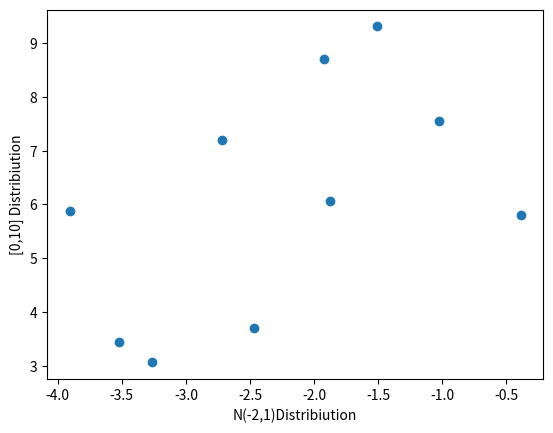

Here is the Python script that generated this plot:
import numpy as np
import matplotlib.pyplot as plt

N = 10
#próba losowa z rozkładu N(-2,1)
x1 = 1*np.random.randn(N)+(-2)

#próba losowa z rozkładu jednostajnego na przedziale [0,10]
x2 = 10*np.random.rand(N)

data=np.vstack((x1,x2))
data=data.transpose()

plt.scatter(data[:, 0], data[:, 1])
plt.xlabel("N(-2,1)Distribiution")
plt.ylabel("[0,10] Distribiution")
plt.show()

